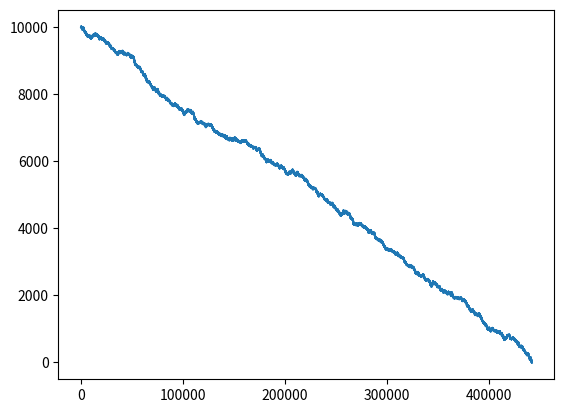

Source code (Python):
import random

import matplotlib.pyplot as plt

# player balance

player_balance = 10000
player_balance_history = []
# player stats
player_stats = [0, 0, 0]
bet_size = 1
bet = [0]
deck = []


# create card deck
def create_card_deck():
    global deck
    current = []
    for _ in range(1):
        for i in range(2, 10):
            current += [i] * 4
        current += [10] * 16
        current += [11] * 4
    deck += current
    random.shuffle(deck)


# create player and dealer
def create_player_and_dealer():
    player = []
    dealer = []
    return player, dealer


# get new card from deck
def get_new_card():
    global deck
    if len(deck) == 0:
        create_card_deck()
    return deck.pop()


# deal cards to player and dealer
def deal_cards(player, dealer):
    player_hand = []
    for i in range(2):
        player_hand.append(get_new_card())
        dealer.append(get_new_card())
    player.append(player_hand)
    global bet
    global player_balance
    bet = [bet_size]
    player_balance -= bet_size
    return player, dealer


# # print cards
def print_cards(player, dealer):
    pass
    print("Player: ", player[0])
    print("Dealer: ", dealer[0])


# checks if player can split
def can_split(player):
    if player[0] == player[1]:
        return True
    else:
        return False


# player turn
def print_balance():
    print(f"Bet: {bet}")
    print(f"Balance: {player_balance}")


def change_bet(choice, index):
    global bet
    global player_balance
    if choice == "d":
        player_balance -= bet[index]
        bet[index] *= 2
    else:
        bet.append(bet[index])
        player_balance -= bet[index]


def pay_out(hand, player_won, index):
    global player_balance
    if player_won is None:
        # bet is return to player
        player_balance += bet[index]
    if player_won and sum(hand) == 21 and len(hand) == 2:
        # player wins blackjack 3:2
        player_balance += bet[index] * 2.5
    elif player_won:
        # player wins normal
        player_balance += bet[index] * 2
    player_balance_history.append(player_balance)


bust_count = 0


def player_turn(player, dealer):
    for index, hand in enumerate(player):
        if can_split(hand):
            choice = basics_decide_to_split(hand, dealer[0])
            if choice == "y":
                new_hand = [hand.pop()]
                hand.append(get_new_card())
                new_hand.append(get_new_card())
                player.append(new_hand)
                change_bet("split", index)
        if sum(hand) == 21:
            continue
        while True:
            choice = basics_decide_totals(hand, dealer[0])
            if choice == "h":
                hand.append(get_new_card())
                if sum(hand) == 21:
                    break
                if sum(hand) > 21 and 11 in hand:
                    hand[hand.index(11)] = 1
                elif sum(hand) > 21:
                    global bust_count
                    bust_count += 1
                    break
            elif choice == "s":
                break
            elif choice == "d":
                hand.append(get_new_card())
                change_bet("d", index)
                break
    return player


# dealer turn
def dealer_turn(dealer):
    while True:
        if sum(dealer) < 17:
            dealer.append(get_new_card())
        # change here to make dealer hit on soft 17
        elif sum(dealer) > 21 and 11 in dealer:
            dealer[dealer.index(11)] = 1
            dealer.append(get_new_card())
        else:
            break
    return dealer


# determine winner
def declare_winner(player, dealer):
    global player_balance
    for index, hand in enumerate(player):
        if sum(hand) > 21 or sum(hand) == 0:
            add_loss()
            pay_out(hand, False, index)
        elif sum(dealer) > 21:
            add_win()
            pay_out(hand, True, index)
        elif sum(hand) > sum(dealer):
            add_win()
            pay_out(hand, True, index)
        elif sum(hand) < sum(dealer):
            add_loss()
            pay_out(hand, False, index)
        else:
            add_tie()
            pay_out(hand, None, index)


# add win to player stats
def add_win():
    player_stats[0] += 1


# add loss to player stats
def add_loss():
    player_stats[1] += 1


# add tie to player stats
def add_tie():
    player_stats[2] += 1


def basics_decide_to_split(player, dealer):
    if player == [11, 11] or player == [8, 8]:
        return "y"
    elif player == [10, 10] or player == [5, 5]:
        return "n"
    elif player == [9, 9]:
        if dealer == 7 or dealer == 10 or dealer == 11:
            return "n"
    elif player == [7, 7]:
        if dealer > 7:
            return "n"
    elif player == [6, 6]:
        if dealer > 6:
            return "n"
    elif player == [4, 4]:
        if dealer != 4 or dealer != 5:
            return "n"
    elif player == [3, 3] or player == [2, 2]:
        if dealer > 7:
            return "n"
    return "y"


soft_total_table = [["h", "h", "h", "d", "d", "h", "h", "h", "h", "h"],
                    ["h", "h", "h", "d", "d", "h", "h", "h", "h", "h"],
                    ["h", "h", "d", "d", "d", "h", "h", "h", "h", "h"],
                    ["h", "h", "d", "d", "d", "h", "h", "h", "h", "h"],
                    ["h", "d", "d", "d", "d", "h", "h", "h", "h", "h"],
                    ["s", "s", "s", "s", "s", "s", "s", "h", "h", "h"],
                    ["s", "s", "s", "s", "s", "s", "s", "s", "s", "s"],
                    ["s", "s", "s", "s", "s", "s", "s", "s", "s", "s"]]


def basics_decide_soft_total(player, dealer):
    sum_player = sum(player)
    return soft_total_table[sum_player - 13][dealer - 2]


hard_total_table = [["h", "d", "d", "d", "d", "h", "h", "h", "h", "h"],
                    ["d", "d", "d", "d", "d", "d", "d", "d", "h", "h"],
                    ["d", "d", "d", "d", "d", "d", "d", "d", "d", "d"],
                    ["h", "h", "s", "s", "s", "h", "h", "h", "h", "h"],
                    ["s", "s", "s", "s", "s", "h", "h", "h", "h", "h"]]


def basics_decide_hard_total(hand, dealer):
    player_count = sum(hand)
    if player_count <= 8:
        return "h"
    elif player_count >= 17:
        return "s"
    elif 13 <= player_count <= 16:
        return hard_total_table[4][dealer - 2]
    else:
        return hard_total_table[player_count - 9][dealer - 2]


def basics_decide_totals(hand, dealer):
    if hand.count(11) == 1:
        return basics_decide_soft_total(hand, dealer)
    else:
        return basics_decide_hard_total(hand, dealer)


# players win_rate
def win_rate():
    print("Wins:   ", player_stats[0])
    print("Losses: ", player_stats[1])
    print("Ties:   ", player_stats[2])
    print(f"Win-rate: {str((player_stats[0] / (player_stats[0] + player_stats[1])) * 100)} %")
    print(f"Tie-rate: {str((player_stats[2] / sum(player_stats)) * 100)} %")
    print(f"Balance: {player_balance}")
    print(f"Busted count: {bust_count}")


# play game
def play_game(rounds):
    create_card_deck()
    counter = 0  # counter for number of games played
    while counter < rounds and player_balance > 0:
        you, bank = create_player_and_dealer()
        you, bank = deal_cards(you, bank)
        # print_cards(you, bank)
        if not sum(bank) == 21:
            you = player_turn(you, bank)
            bank = dealer_turn(bank)
        declare_winner(you, bank)
        if len(deck) < random.randint(10, 30):
            create_card_deck()
        counter += 1
        if counter == rounds:
            win_rate()
            break
    win_rate()
    print("Rounds played: ", counter)
    plt.plot(player_balance_history)
    plt.show()


if __name__ == '__main__':
    play_game(1_000_000)
